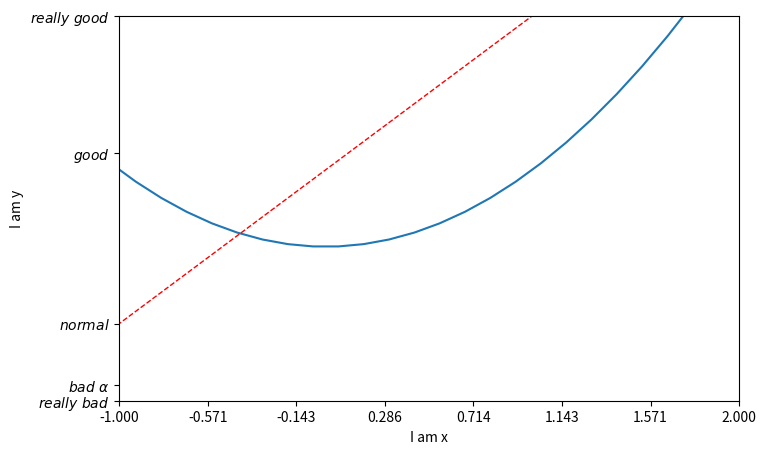

Python code for this plot:
import matplotlib.pyplot as plt
import numpy as np

x=np.linspace(-3,3,50)
y1 = 2*x + 1
y2 = x**2
# plt.figure()
# plt.plot(x,y1)

plt.figure(num=3,figsize=(8,5))
plt.plot(x, y2)
plt.plot(x,y1,color='red',linewidth=1.0,linestyle='--')
plt.xlim((-1,2))  # 设置x的取值范围
plt.ylim((-2,3))  # 设置y的取值范围
plt.xlabel("I am x")    # 设置对x轴的描述
plt.ylabel("I am y")    # 设置对y轴的描述
new_ticks = np.linspace(-1,2,8)  # 替换角标，-1到2，分5个单位，角标就变成-1到2的五间隔一样的值
print(new_ticks)
plt.xticks(new_ticks)
plt.yticks([-2,-1.8,-1,1.22,3],
           [r"$really\ bad$",r'$bad\ \alpha$',r'$normal$',r'$good$',r'$really\ good$'])
# 把y轴角标换成状态（也就是后面一一对应的英文单词）
# 把单词改成机器能读的，数学类型的字体，前后加$，因为空格识别不出来，必须加上\转义一下
# 加上r就是正则匹配，匹配$里面的内容 alpha数学里面的a阿尔法
plt.show()